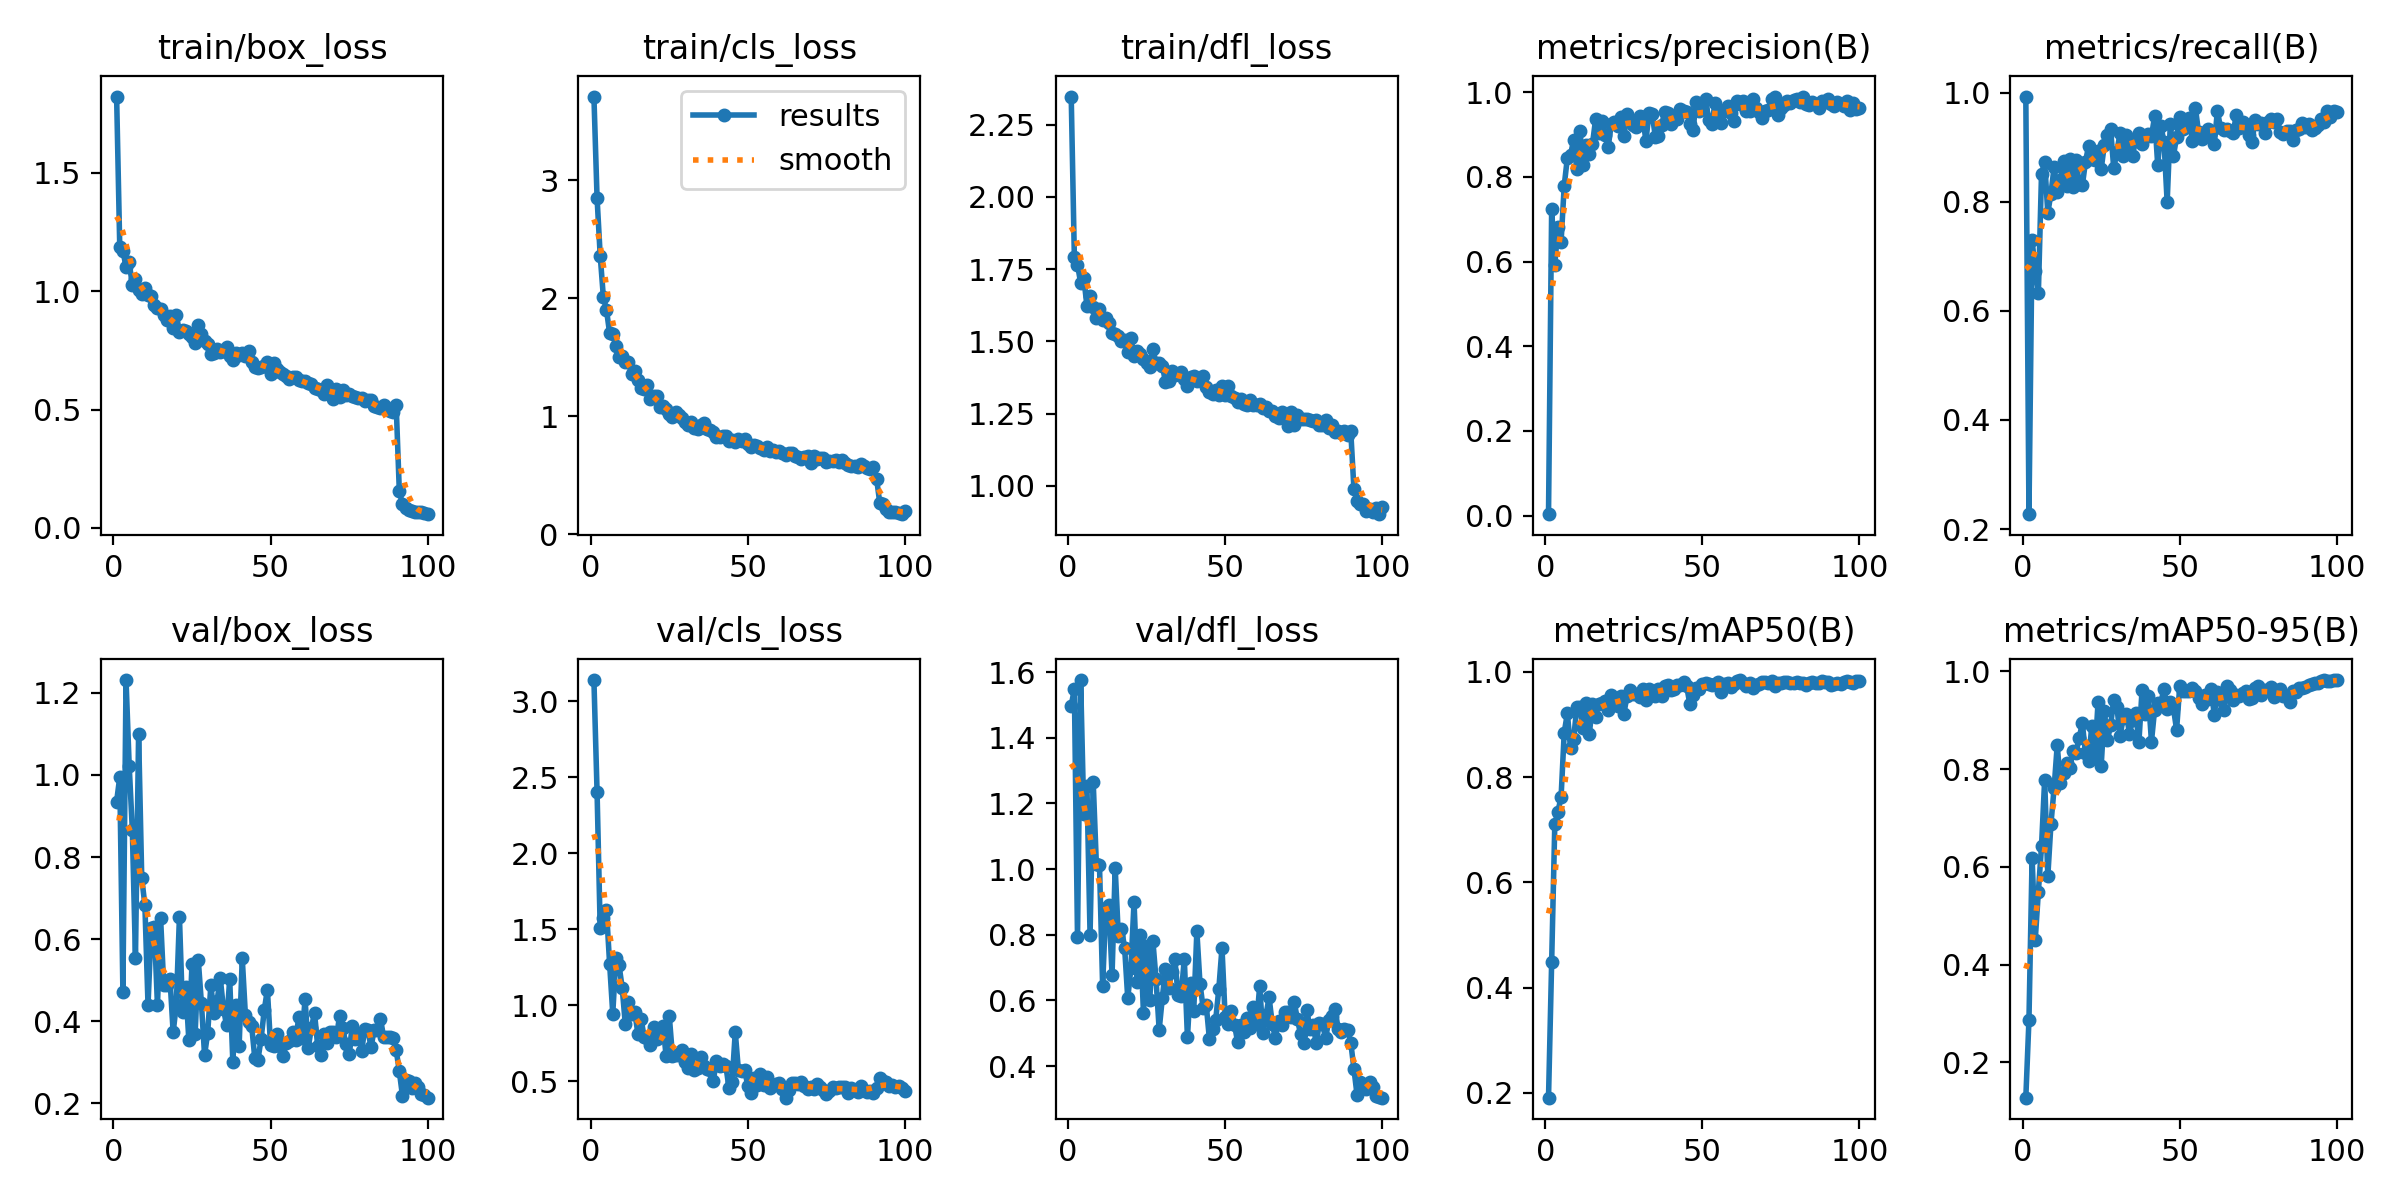

The table this chart was drawn from, first rows:
epoch, time, train/box_loss, train/cls_loss, train/dfl_loss, metrics/precision(B), metrics/recall(B), metrics/mAP50(B), metrics/mAP50-95(B), val/box_loss, val/cls_loss, val/dfl_loss, lr/pg0, lr/pg1, lr/pg2
1, 9.777, 1.823, 3.708, 2.347, 0.00359, 0.9931, 0.1909, 0.1275, 0.9353, 3.14, 1.498, 0.0002695, 0.0002695, 0.0002695
2, 14.82, 1.187, 2.851, 1.792, 0.7248, 0.2273, 0.4492, 0.2869, 0.9949, 2.406, 1.549, 0.0005418, 0.0005418, 0.0005418
3, 19.41, 1.171, 2.362, 1.765, 0.5921, 0.7297, 0.7106, 0.6183, 0.4712, 1.507, 0.7923, 0.0008085, 0.0008085, 0.0008085
4, 24.28, 1.103, 2.012, 1.703, 0.6816, 0.6734, 0.7346, 0.4503, 1.231, 1.576, 1.576, 0.0008083, 0.0008083, 0.0008083
5, 28.62, 1.123, 1.9, 1.72, 0.6465, 0.6332, 0.7622, 0.5492, 1.023, 1.626, 1.169, 0.0008, 0.0008, 0.0008
6, 33.25, 1.026, 1.706, 1.623, 0.7794, 0.8516, 0.8849, 0.6423, 0.8663, 1.273, 1.254, 0.0007918, 0.0007918, 0.0007918
7, 37.64, 1.051, 1.695, 1.657, 0.8449, 0.873, 0.9214, 0.7785, 0.5551, 0.9458, 0.8006, 0.0007835, 0.0007835, 0.0007835
8, 42.08, 1.005, 1.597, 1.618, 0.8519, 0.7796, 0.8557, 0.5804, 1.101, 1.315, 1.266, 0.0007753, 0.0007753, 0.0007753
9, 46.46, 0.9873, 1.506, 1.582, 0.8873, 0.8151, 0.8731, 0.6877, 0.7486, 1.265, 1.016, 0.000767, 0.000767, 0.000767
10, 51.27, 1.015, 1.514, 1.613, 0.8181, 0.8631, 0.9326, 0.7606, 0.6831, 1.116, 1.013, 0.0007588, 0.0007588, 0.0007588
11, 55.66, 0.9835, 1.462, 1.575, 0.9093, 0.8182, 0.9329, 0.8488, 0.4392, 0.8758, 0.6444, 0.0007505, 0.0007505, 0.0007505
12, 60.17, 0.9804, 1.462, 1.58, 0.8279, 0.8409, 0.8943, 0.771, 0.6271, 1.022, 0.8816, 0.0007423, 0.0007423, 0.0007423
13, 65.05, 0.9409, 1.356, 1.564, 0.8758, 0.8746, 0.9408, 0.7915, 0.6295, 0.9435, 0.8898, 0.000734, 0.000734, 0.000734
14, 69.43, 0.9284, 1.38, 1.53, 0.8533, 0.8292, 0.8829, 0.8129, 0.4391, 0.9549, 0.6772, 0.0007258, 0.0007258, 0.0007258
15, 74.04, 0.9256, 1.305, 1.526, 0.878, 0.8783, 0.9383, 0.8016, 0.6512, 0.815, 1.004, 0.0007175, 0.0007175, 0.0007175
16, 78.66, 0.9004, 1.241, 1.518, 0.9365, 0.8273, 0.9148, 0.8361, 0.4873, 0.9131, 0.7959, 0.0007093, 0.0007093, 0.0007093
17, 83.05, 0.8805, 1.233, 1.502, 0.9045, 0.8769, 0.9396, 0.8334, 0.4879, 0.7911, 0.8189, 0.0007011, 0.0007011, 0.0007011
18, 87.39, 0.8933, 1.262, 1.505, 0.9311, 0.8324, 0.9418, 0.8643, 0.502, 0.7839, 0.761, 0.0006928, 0.0006928, 0.0006928
19, 91.71, 0.8446, 1.15, 1.463, 0.8982, 0.8303, 0.9448, 0.8934, 0.3728, 0.7406, 0.6063, 0.0006846, 0.0006846, 0.0006846
20, 96.12, 0.901, 1.171, 1.513, 0.8707, 0.8736, 0.928, 0.8321, 0.4405, 0.8573, 0.6978, 0.0006763, 0.0006763, 0.0006763
21, 100.4, 0.8277, 1.17, 1.449, 0.9256, 0.9029, 0.9553, 0.8165, 0.654, 0.7813, 0.9001, 0.0006681, 0.0006681, 0.0006681
22, 104.8, 0.8367, 1.075, 1.465, 0.9298, 0.878, 0.942, 0.8888, 0.4218, 0.8246, 0.6547, 0.0006598, 0.0006598, 0.0006598
23, 109.1, 0.8332, 1.089, 1.455, 0.921, 0.8774, 0.9349, 0.8275, 0.4838, 0.8656, 0.8007, 0.0006516, 0.0006516, 0.0006516
24, 113.5, 0.8187, 1.066, 1.438, 0.9419, 0.8937, 0.9548, 0.9373, 0.3529, 0.6657, 0.5611, 0.0006433, 0.0006433, 0.0006433
25, 117.9, 0.8067, 1.024, 1.426, 0.8958, 0.8602, 0.921, 0.8069, 0.5397, 0.9302, 0.766, 0.0006351, 0.0006351, 0.0006351
26, 122.2, 0.7823, 0.9938, 1.411, 0.9492, 0.9046, 0.9546, 0.9183, 0.3698, 0.6685, 0.6012, 0.0006268, 0.0006268, 0.0006268
27, 126.5, 0.8586, 1.037, 1.474, 0.9336, 0.9226, 0.9665, 0.8595, 0.5491, 0.6708, 0.7813, 0.0006186, 0.0006186, 0.0006186
28, 130.9, 0.8194, 1.014, 1.425, 0.9214, 0.9327, 0.9587, 0.8899, 0.4434, 0.6717, 0.6649, 0.0006103, 0.0006103, 0.0006103
29, 135.2, 0.7913, 0.9879, 1.426, 0.9175, 0.8612, 0.9586, 0.9422, 0.317, 0.7093, 0.5105, 0.0006021, 0.0006021, 0.0006021
30, 139.6, 0.7787, 0.9508, 1.416, 0.9447, 0.8919, 0.9529, 0.9276, 0.3722, 0.6294, 0.6072, 0.0005938, 0.0005938, 0.0005938
31, 144.1, 0.7359, 0.927, 1.36, 0.9419, 0.9266, 0.9672, 0.8671, 0.4871, 0.5879, 0.6958, 0.0005856, 0.0005856, 0.0005856
32, 148.5, 0.7399, 0.9535, 1.363, 0.8851, 0.8836, 0.9476, 0.9042, 0.4191, 0.6793, 0.6377, 0.0005774, 0.0005774, 0.0005774
33, 152.9, 0.7576, 0.8974, 1.399, 0.9501, 0.9232, 0.9671, 0.9132, 0.4501, 0.574, 0.687, 0.0005691, 0.0005691, 0.0005691
34, 157.2, 0.7445, 0.8896, 1.384, 0.9487, 0.9031, 0.9621, 0.872, 0.505, 0.5891, 0.7269, 0.0005609, 0.0005609, 0.0005609
35, 161.6, 0.749, 0.93, 1.388, 0.8952, 0.8849, 0.9537, 0.9004, 0.4309, 0.6618, 0.6175, 0.0005526, 0.0005526, 0.0005526
36, 165.9, 0.7654, 0.9399, 1.395, 0.8963, 0.9152, 0.9675, 0.9148, 0.3906, 0.601, 0.6138, 0.0005444, 0.0005444, 0.0005444
37, 170.3, 0.7269, 0.8941, 1.369, 0.9228, 0.9263, 0.9547, 0.8549, 0.5029, 0.583, 0.7278, 0.0005361, 0.0005361, 0.0005361
38, 174.6, 0.7095, 0.8823, 1.345, 0.9528, 0.9057, 0.9738, 0.9608, 0.301, 0.5725, 0.4873, 0.0005279, 0.0005279, 0.0005279
39, 178.9, 0.7404, 0.8696, 1.375, 0.9512, 0.9198, 0.9752, 0.9128, 0.4402, 0.5047, 0.6538, 0.0005196, 0.0005196, 0.0005196
40, 183.2, 0.7304, 0.8218, 1.379, 0.9251, 0.9248, 0.966, 0.9503, 0.3389, 0.6332, 0.5668, 0.0005114, 0.0005114, 0.0005114
41, 187.6, 0.7386, 0.8287, 1.363, 0.9371, 0.9202, 0.9672, 0.8562, 0.553, 0.6006, 0.8105, 0.0005031, 0.0005031, 0.0005031
42, 192, 0.7258, 0.8371, 1.374, 0.9361, 0.9567, 0.9752, 0.9212, 0.4147, 0.6169, 0.6505, 0.0004949, 0.0004949, 0.0004949
43, 196.4, 0.7494, 0.836, 1.381, 0.9594, 0.8668, 0.975, 0.9351, 0.3984, 0.6049, 0.5775, 0.0004866, 0.0004866, 0.0004866
44, 200.8, 0.7024, 0.7904, 1.342, 0.9557, 0.9394, 0.9802, 0.9357, 0.3882, 0.4552, 0.5848, 0.0004784, 0.0004784, 0.0004784
45, 205.1, 0.6817, 0.7987, 1.325, 0.954, 0.9096, 0.9726, 0.9648, 0.309, 0.4984, 0.482, 0.0004701, 0.0004701, 0.0004701
46, 209.7, 0.6741, 0.7798, 1.317, 0.9237, 0.7991, 0.9387, 0.9222, 0.3061, 0.825, 0.5119, 0.0004619, 0.0004619, 0.0004619
47, 214, 0.6803, 0.8073, 1.333, 0.9118, 0.9427, 0.9564, 0.9375, 0.3571, 0.5746, 0.5408, 0.0004537, 0.0004537, 0.0004537
48, 218.4, 0.6848, 0.7907, 1.314, 0.9764, 0.8847, 0.97, 0.9248, 0.4266, 0.5701, 0.6361, 0.0004454, 0.0004454, 0.0004454
49, 222.7, 0.7002, 0.8041, 1.346, 0.9561, 0.9184, 0.9676, 0.8803, 0.4771, 0.5752, 0.7602, 0.0004372, 0.0004372, 0.0004372
50, 227.1, 0.6508, 0.7634, 1.313, 0.961, 0.9564, 0.9766, 0.9692, 0.3419, 0.4693, 0.5504, 0.0004289, 0.0004289, 0.0004289
51, 231.6, 0.6957, 0.7444, 1.345, 0.9838, 0.9331, 0.9792, 0.9594, 0.3399, 0.4262, 0.5292, 0.0004207, 0.0004207, 0.0004207
52, 235.9, 0.6697, 0.7538, 1.312, 0.9351, 0.9367, 0.9778, 0.9595, 0.3684, 0.5224, 0.5667, 0.0004124, 0.0004124, 0.0004124
53, 240.3, 0.66, 0.7457, 1.305, 0.9237, 0.9541, 0.9747, 0.9596, 0.3405, 0.4743, 0.5257, 0.0004042, 0.0004042, 0.0004042
54, 244.7, 0.6508, 0.7297, 1.291, 0.9748, 0.9119, 0.9766, 0.9666, 0.314, 0.5465, 0.472, 0.0003959, 0.0003959, 0.0003959
55, 249, 0.6411, 0.7111, 1.299, 0.9377, 0.9718, 0.9803, 0.9603, 0.3476, 0.4748, 0.5255, 0.0003877, 0.0003877, 0.0003877
56, 253.3, 0.6304, 0.741, 1.283, 0.928, 0.9272, 0.962, 0.9445, 0.3519, 0.5309, 0.5051, 0.0003794, 0.0003794, 0.0003794
57, 257.7, 0.6369, 0.7061, 1.281, 0.9563, 0.9155, 0.9768, 0.9335, 0.3726, 0.4574, 0.5465, 0.0003712, 0.0003712, 0.0003712
58, 262, 0.6383, 0.7121, 1.298, 0.9662, 0.9202, 0.9793, 0.952, 0.353, 0.4783, 0.5161, 0.0003629, 0.0003629, 0.0003629
59, 266.8, 0.6244, 0.7012, 1.279, 0.9519, 0.9343, 0.9707, 0.9431, 0.4103, 0.4835, 0.5795, 0.0003547, 0.0003547, 0.0003547
60, 271.3, 0.6188, 0.7087, 1.281, 0.9328, 0.9271, 0.9762, 0.963, 0.3602, 0.492, 0.529, 0.0003464, 0.0003464, 0.0003464
... 40 more rows
